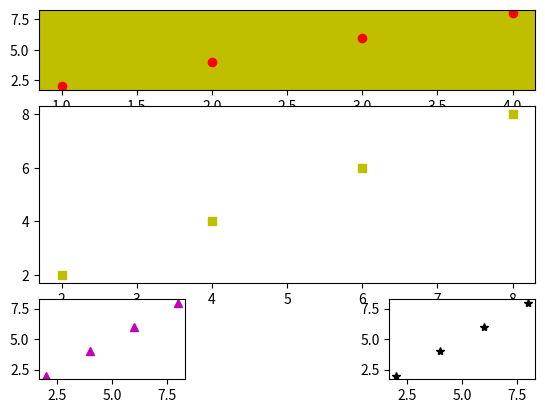

Python code for this plot:
#!/usr/bin/env
# -*- coding: utf-8 -*-    
__author__ = "Powen Ko, www.powenko.com"

import matplotlib.pyplot as plt
t1=[1,2,3,4]
t2=[2,4,6,8]
plt.subplot(4,1,1,facecolor='y')    #facecolor背景顏色
plt.plot(t1, t2, 'ro')

plt.subplot(4,1,(2,3))
plt.plot(t2, t2, 'ys')


plt.subplot(4,3,10)
plt.plot(t2, t2, 'm^')

plt.subplot(4,3,12)
plt.plot(t2, t2, 'k*')

plt.show()